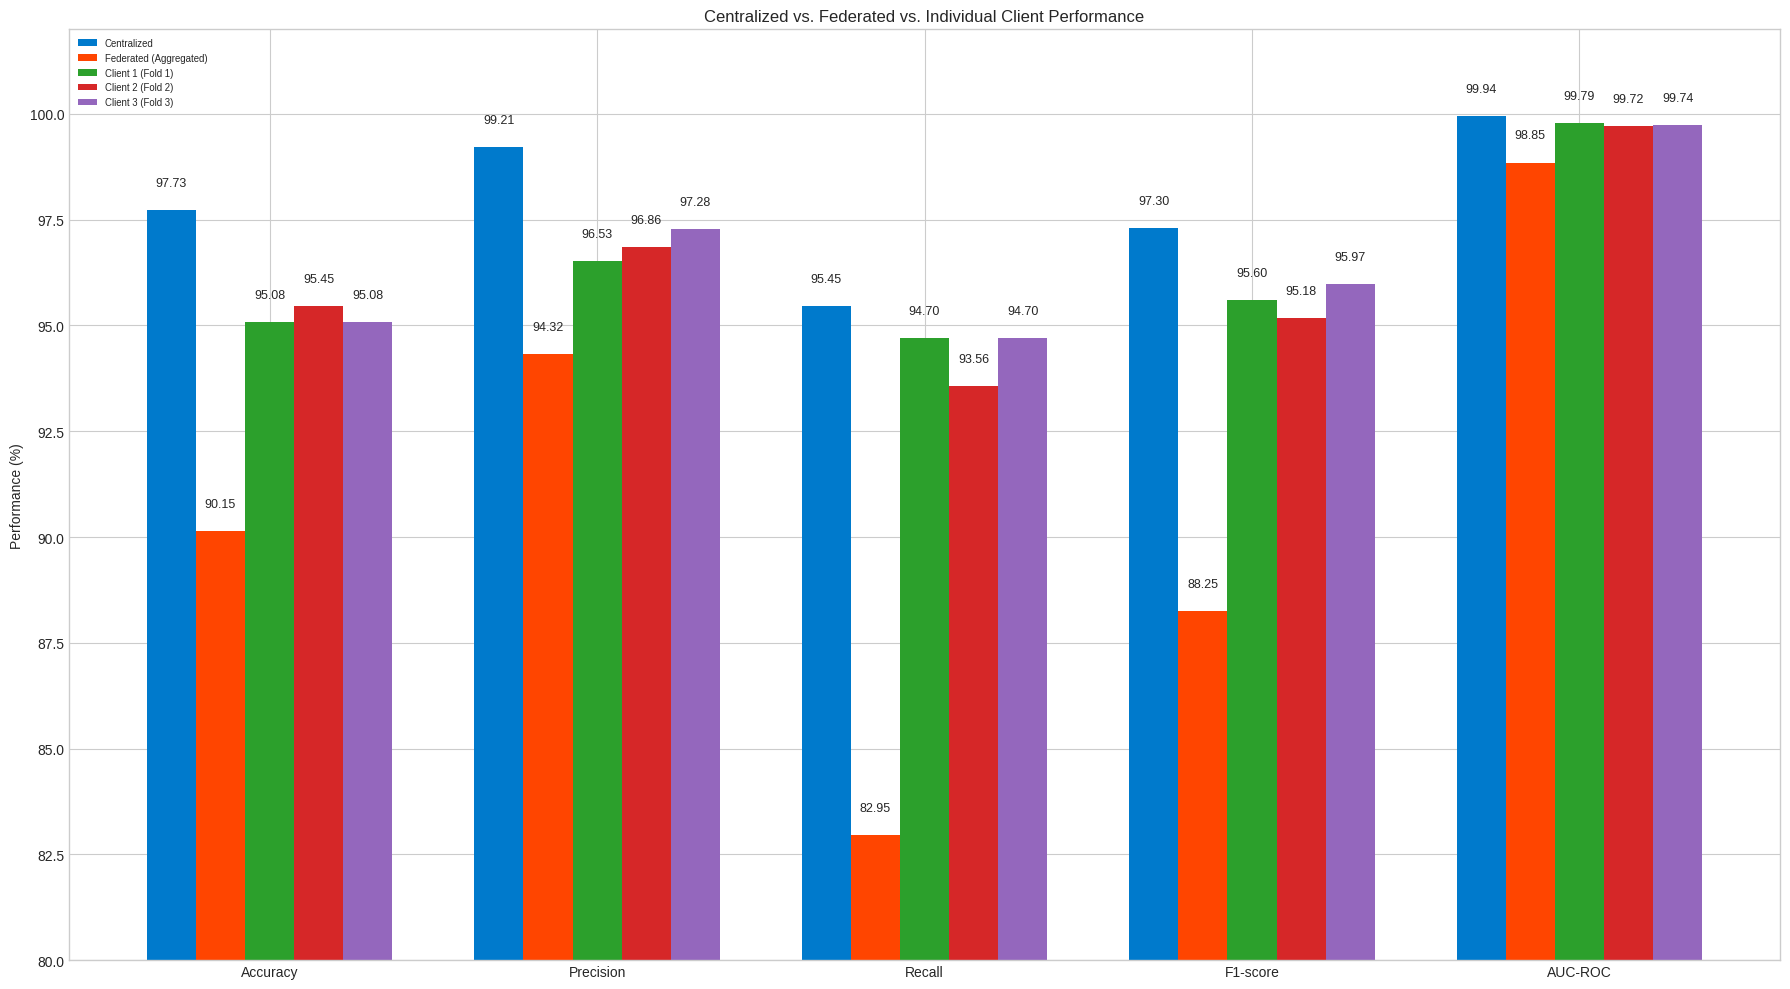
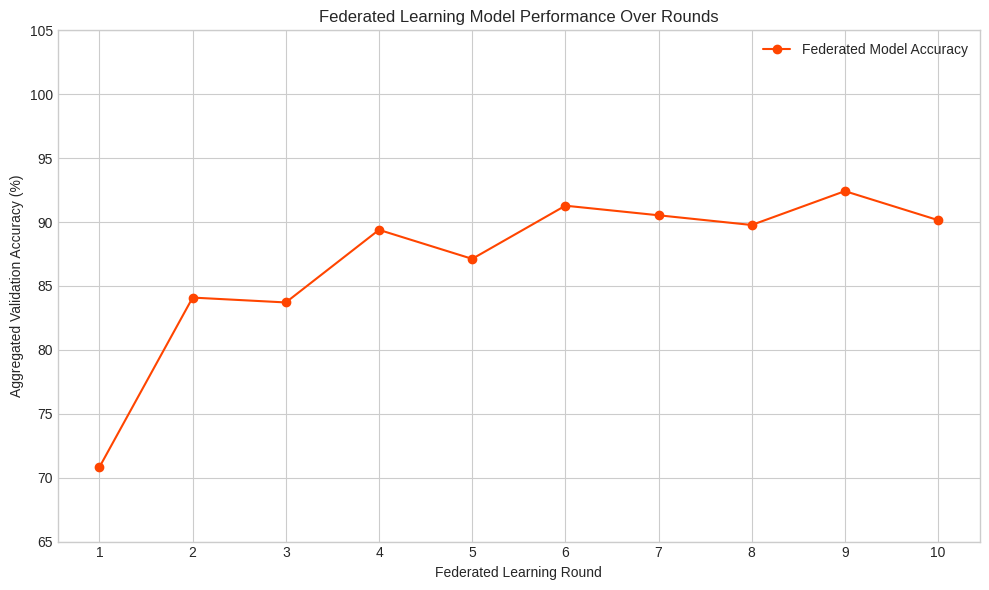

The matplotlib source for these figures, in order:
import matplotlib.pyplot as plt
import numpy as np

# --- Final Results Data ---
# These values should be updated with the final output from your training scripts.
# Centralized metrics are from the output of `train_centralized.py`.
# Federated metrics are the final aggregated results from `server.py`.
# Client metrics would need to be captured from each client's evaluation step.
# For this example, we'll use placeholder values for clients.

results = {
    'Centralized': {'Accuracy': 97.73, 'Precision': 0.9921, 'Recall': 0.9545, 'F1-score': 0.9730, 'AUC-ROC': 0.9994},
    'Federated (Aggregated)': {'Accuracy': 90.15, 'Precision': 0.9432, 'Recall': 0.8295, 'F1-score': 0.8825, 'AUC-ROC': 0.9885},
    'Client 1 (Fold 1)': {'Accuracy': 95.08, 'Precision': 0.9653, 'Recall': 0.9470, 'F1-score': 0.9560, 'AUC-ROC': 0.9979},
    'Client 2 (Fold 2)': {'Accuracy': 95.45, 'Precision': 0.9686, 'Recall': 0.9356, 'F1-score': 0.9518, 'AUC-ROC': 0.9972},
    'Client 3 (Fold 3)': {'Accuracy': 95.08, 'Precision': 0.9728, 'Recall': 0.9470, 'F1-score': 0.9597, 'AUC-ROC': 0.9974},
}

# Data for the FL accuracy per round (from your log)
fl_rounds_history = {
    'accuracy': [70.83, 84.09, 83.71, 89.39, 87.12, 91.28, 90.53, 89.77, 92.42, 90.15]
}
rounds = np.arange(1, 11)
# Convert accuracy to percentage for the plot
fl_accuracy_per_round = fl_rounds_history['accuracy']


# --- Plot 1: Comprehensive Performance Comparison (Grouped Bar Chart) ---
plt.style.use('seaborn-v0_8-whitegrid')

metrics = list(results['Centralized'].keys())
models = list(results.keys())
n_metrics = len(metrics)
n_models = len(models)

fig, ax = plt.subplots(figsize=(18, 10))

bar_width = 0.15
index = np.arange(n_metrics)

colors = ['#007ACC', '#FF4500', '#2ca02c', '#d62728', '#9467bd']

for i, model in enumerate(models):
    model_metrics = [results[model][metric] * 100 if metric == 'Accuracy' else results[model][metric] for metric in metrics]
    # For Accuracy, we use the value directly if it's already in percent, or multiply by 100
    model_metrics_percent = []
    for j, metric_name in enumerate(metrics):
        value = results[model][metric_name]
        if metric_name == 'Accuracy':
             model_metrics_percent.append(value)
        else:
            model_metrics_percent.append(value * 100)


    bars = ax.bar(index + i * bar_width, model_metrics_percent, bar_width, label=model, color=colors[i])
    # Add labels on top of bars
    for bar in bars:
        yval = bar.get_height()
        ax.text(bar.get_x() + bar.get_width()/2.0, yval + 0.5, f'{yval:.2f}', ha='center', va='bottom', fontsize=9)


ax.set_ylabel('Performance (%)')
ax.set_title('Centralized vs. Federated vs. Individual Client Performance')
ax.set_xticks(index + bar_width * (n_models - 1) / 2)
ax.set_xticklabels(metrics)
ax.set_ylim(80, 102)
ax.legend(loc='best', fontsize='x-small')

plt.tight_layout()
plt.savefig('full_performance_comparison.png')


# --- Plot 2: Federated Learning Progression (Line Chart) ---
fig2, ax2 = plt.subplots(figsize=(10, 6))

ax2.plot(rounds, fl_accuracy_per_round, marker='o', linestyle='-', color='#FF4500', label='Federated Model Accuracy')
ax2.set_xlabel('Federated Learning Round')
ax2.set_ylabel('Aggregated Validation Accuracy (%)')
ax2.set_title('Federated Learning Model Performance Over Rounds')
ax2.set_xticks(rounds)
ax2.set_ylim(65, 105)
ax2.grid(True)
ax2.legend()

plt.tight_layout()
plt.savefig('federated_learning_progression.png')
plt.show() # Display both plots